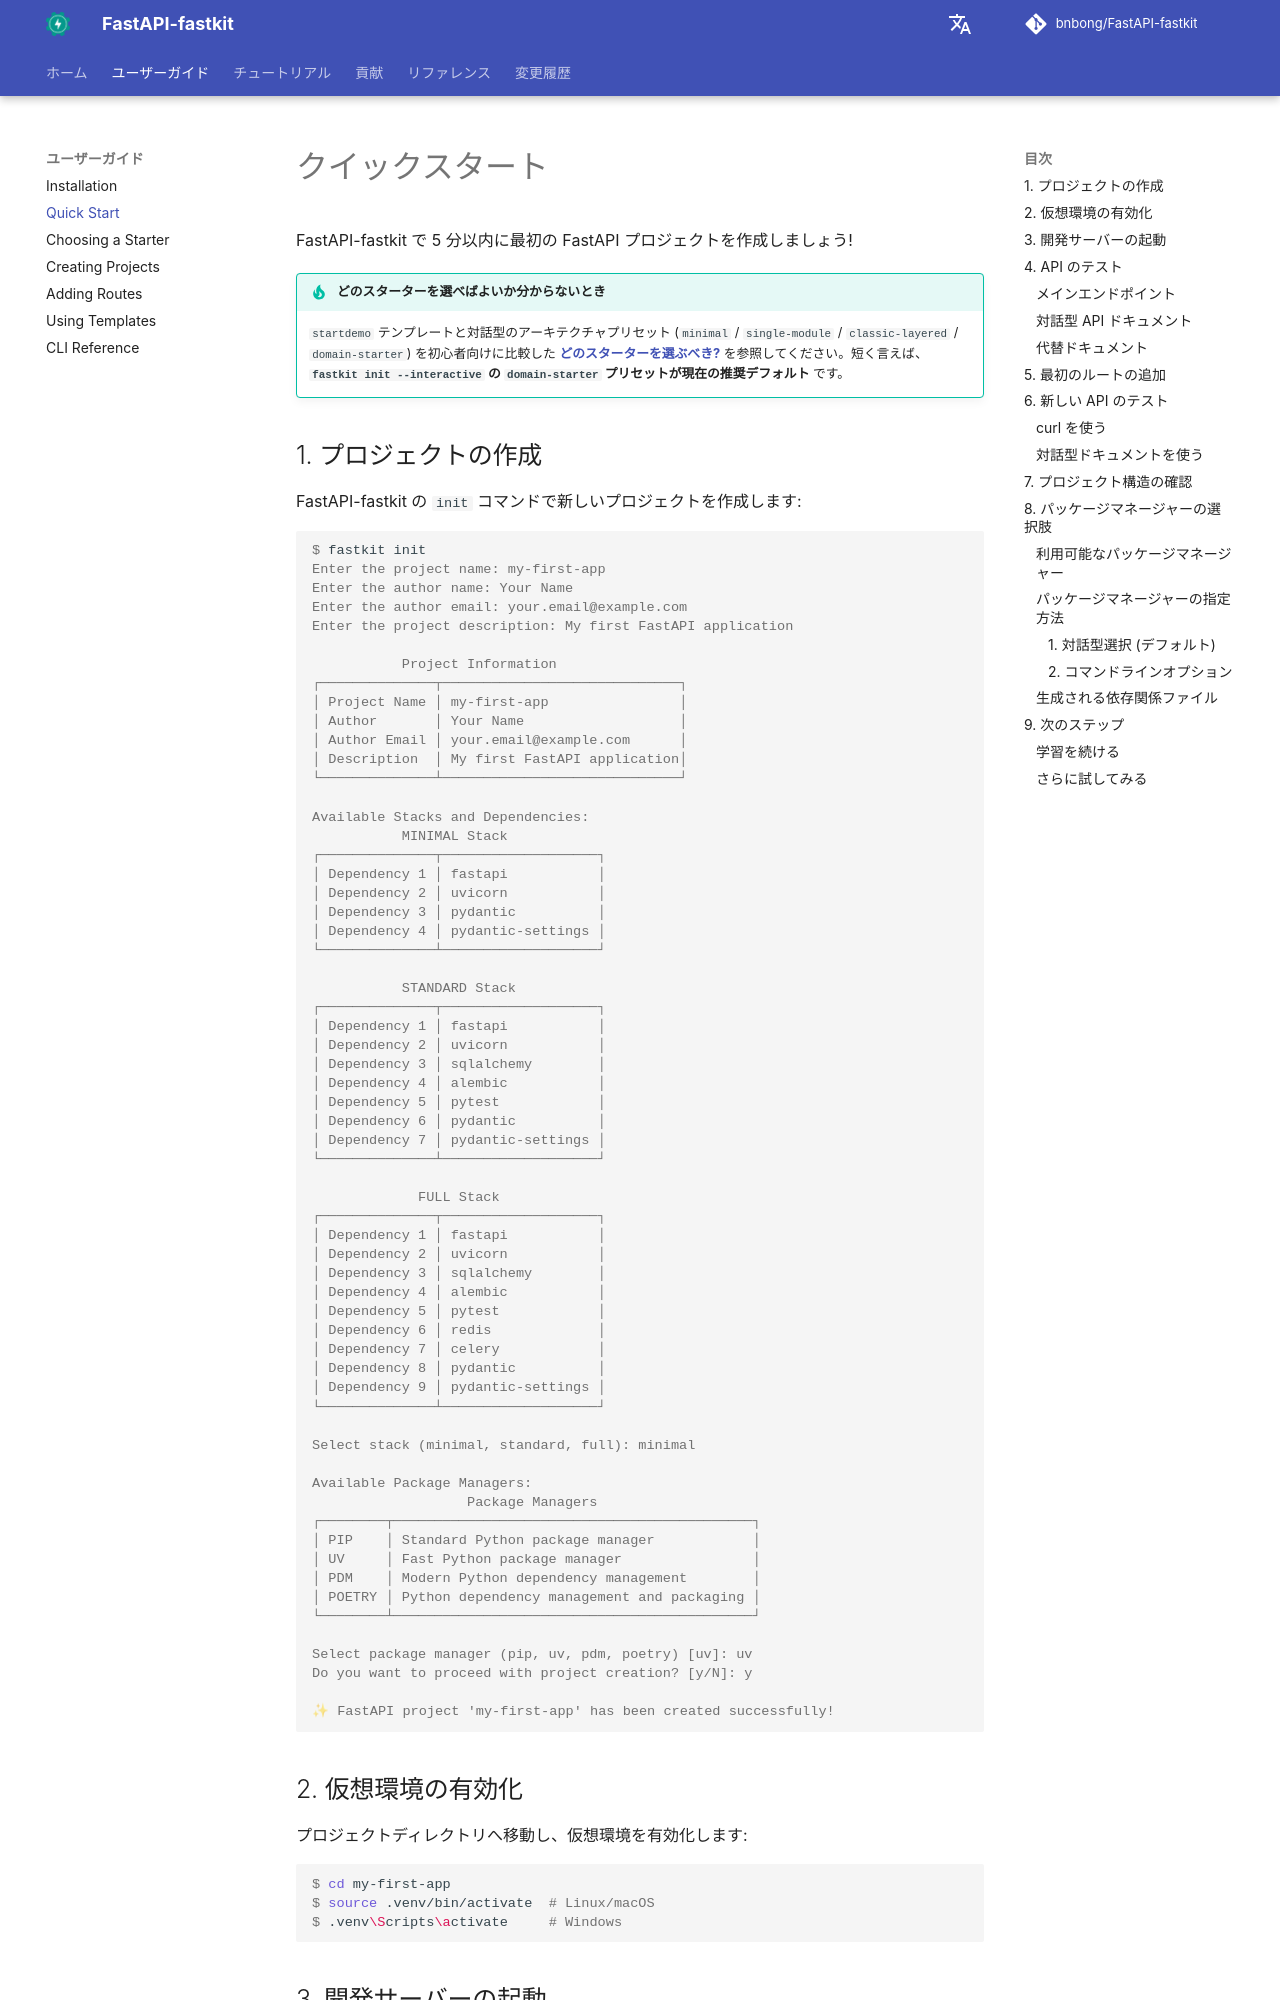

repository: bnbong/FastAPI-fastkit · page: ja/user-guide/quick-start/index.html · generator: mkdocs

# クイックスタート

FastAPI-fastkit で 5 分以内に最初の FastAPI プロジェクトを作成しましょう!

!!! tip "どのスターターを選べばよいか分からないとき"
    `startdemo` テンプレートと対話型のアーキテクチャプリセット (`minimal` / `single-module` / `classic-layered` / `domain-starter`) を初心者向けに比較した [**どのスターターを選ぶべき?**](choosing-a-starter.md) を参照してください。短く言えば、**`fastkit init --interactive` の `domain-starter` プリセットが現在の推奨デフォルト** です。
